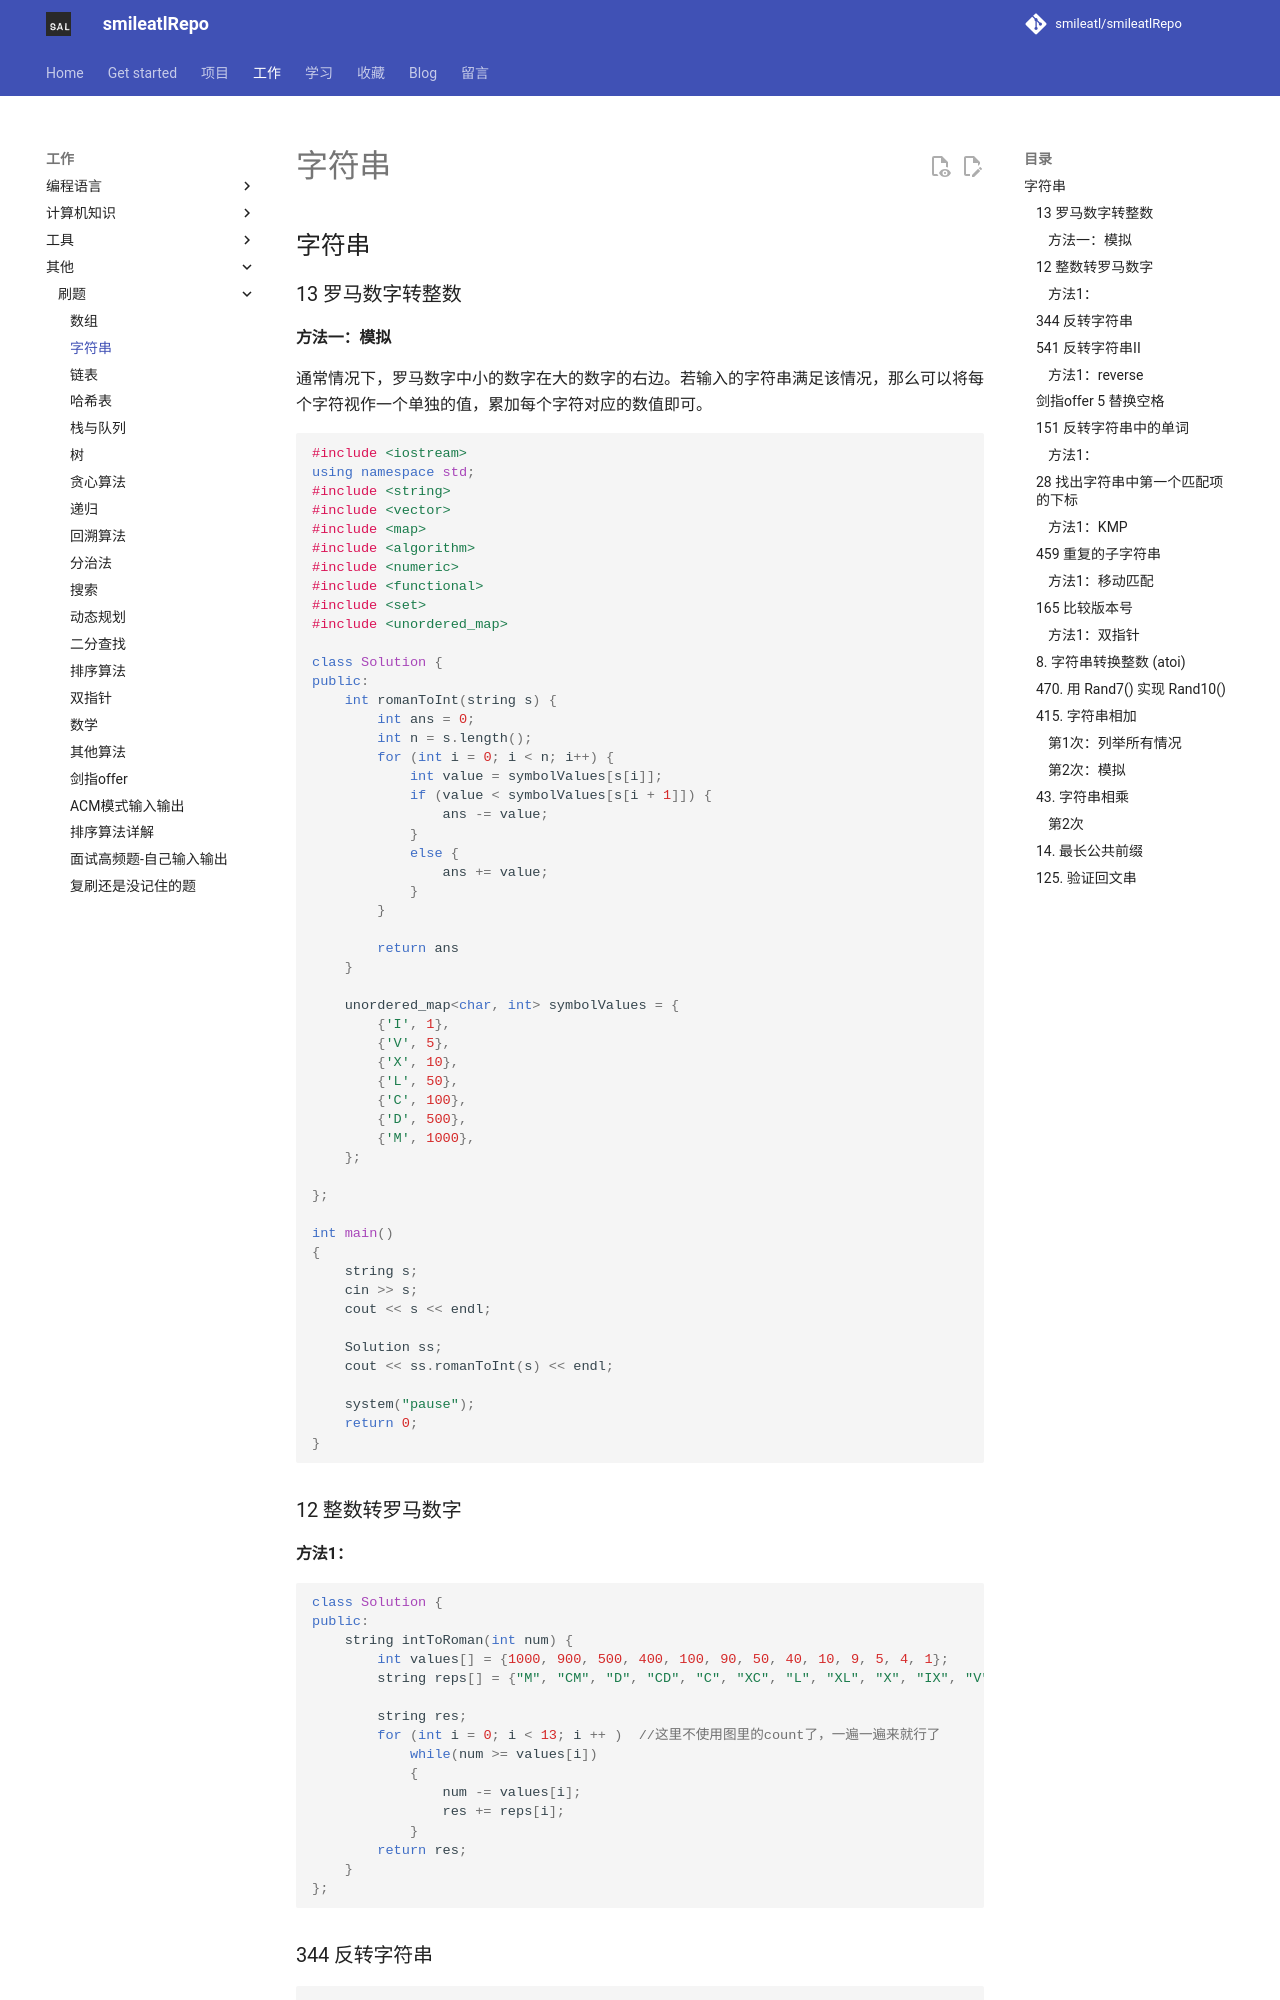

repository: smileatl/smileatlRepo · page: 刷题/04.Leetcode-字符串/index.html · generator: mkdocs

## 字符串

### 13 罗马数字转整数

#### 方法一：模拟

通常情况下，罗马数字中小的数字在大的数字的右边。若输入的字符串满足该情况，那么可以将每个字符视作一个单独的值，累加每个字符对应的数值即可。

```cpp 
#include <iostream>
using namespace std;
#include <string>
#include <vector>
#include <map>
#include <algorithm>
#include <numeric>
#include <functional>
#include <set>
#include <unordered_map>

class Solution {
public:
    int romanToInt(string s) {
        int ans = 0;
        int n = s.length();
        for (int i = 0; i < n; i++) {
            int value = symbolValues[s[i]];
            if (value < symbolValues[s[i + 1]]) {
                ans -= value;
            }
            else {
                ans += value;
            }
        }

        return ans
    }

    unordered_map<char, int> symbolValues = {
        {'I', 1},
        {'V', 5},
        {'X', 10},
        {'L', 50},
        {'C', 100},
        {'D', 500},
        {'M', 1000},
    };

};

int main()
{
    string s;
    cin >> s;
    cout << s << endl;

    Solution ss;
    cout << ss.romanToInt(s) << endl;

    system("pause");
    return 0;
}
```

### 12 整数转罗马数字

#### 方法1：

```cpp
class Solution {
public:
    string intToRoman(int num) {
        int values[] = {1000, 900, 500, 400, 100, 90, 50, 40, 10, 9, 5, 4, 1};
        string reps[] = {"M", "CM", "D", "CD", "C", "XC", "L", "XL", "X", "IX", "V", "IV", "I"};

        string res;
        for (int i = 0; i < 13; i ++ )  //这里不使用图里的count了，一遍一遍来就行了
            while(num >= values[i])
            {
                num -= values[i];
                res += reps[i];
            }
        return res;
    }
};
```



### 344 反转字符串

```cpp
class Solution {
public:
	void reverseString(vector<char>& s) {
		int l, r;
		for (int i = 0, j = s.size() - 1; i < s.size() / 2; i++, j--) {
			int tmp = s[j];
			s[j] = s[i];
			s[i] = tmp;
		}
	}
};
```



### 541 反转字符串II
